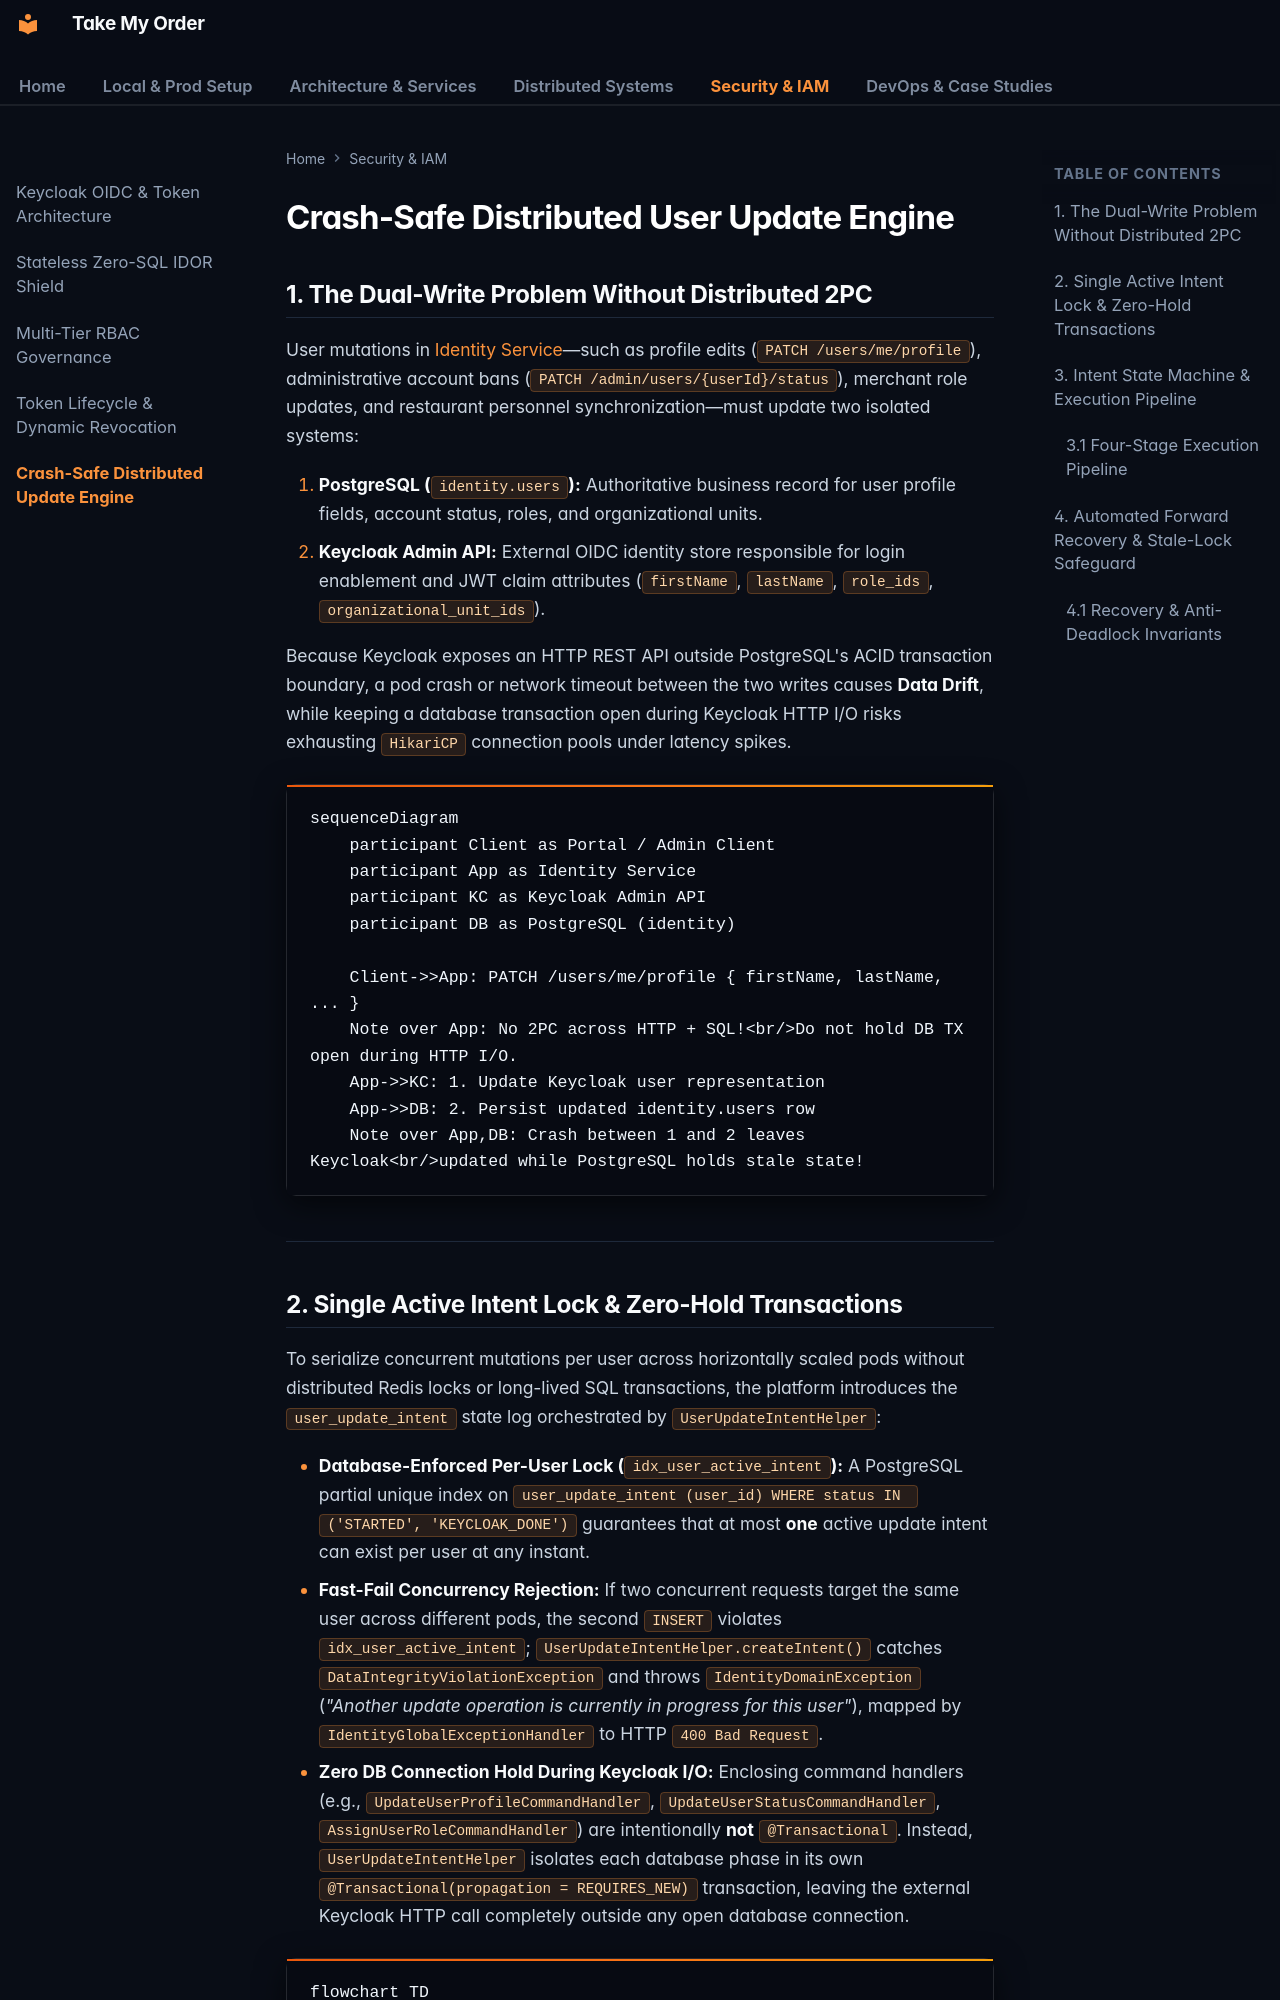

repository: OzerBerkay/take-my-order · page: security/user-update-engine/index.html · generator: mkdocs

# Crash-Safe Distributed User Update Engine

## 1. The Dual-Write Problem Without Distributed 2PC

User mutations in [Identity Service](../services/identity-service.md)—such as profile edits (`PATCH /users/me/profile`), administrative account bans (`PATCH /admin/users/{userId}/status`), merchant role updates, and restaurant personnel synchronization—must update two isolated systems:

1. **PostgreSQL (`identity.users`):** Authoritative business record for user profile fields, account status, roles, and organizational units.
2. **Keycloak Admin API:** External OIDC identity store responsible for login enablement and JWT claim attributes (`firstName`, `lastName`, `role_ids`, `organizational_unit_ids`).

Because Keycloak exposes an HTTP REST API outside PostgreSQL's ACID transaction boundary, a pod crash or network timeout between the two writes causes **Data Drift**, while keeping a database transaction open during Keycloak HTTP I/O risks exhausting `HikariCP` connection pools under latency spikes.

```mermaid
sequenceDiagram
    participant Client as Portal / Admin Client
    participant App as Identity Service
    participant KC as Keycloak Admin API
    participant DB as PostgreSQL (identity)

    Client->>App: PATCH /users/me/profile { firstName, lastName, ... }
    Note over App: No 2PC across HTTP + SQL!<br/>Do not hold DB TX open during HTTP I/O.
    App->>KC: 1. Update Keycloak user representation
    App->>DB: 2. Persist updated identity.users row
    Note over App,DB: Crash between 1 and 2 leaves Keycloak<br/>updated while PostgreSQL holds stale state!
```

---
